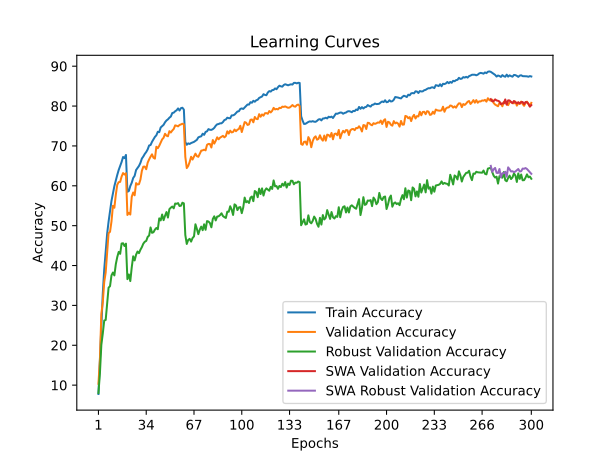

The file beside this chart, header and first rows:
time; train_accuracy; train_loss; valid_accuracy; valid_loss; valid_accuracy_robust; valid_accuracy_swa; valid_accuracy_robust_swa
20,5114; 7,7825; 4,1807; 10,3400; 4,1038; 8,0345; 10,3400; 8,0345
41,4990; 16,3350; 3,7662; 16,3500; 4,2327; 12,8621; 16,3500; 12,8621
61,3136; 25,4375; 3,3861; 27,8500; 3,3954; 20,1034; 27,8500; 20,1034
81,8004; 33,0300; 3,1103; 30,7800; 3,2508; 22,9310; 30,7800; 22,9310
101,9723; 39,0525; 2,8950; 35,8900; 3,1284; 26,2069; 35,8900; 26,2069
121,5947; 43,5975; 2,7251; 38,2400; 3,0589; 26,3448; 38,2400; 26,3448
142,2026; 47,9500; 2,5852; 43,0300; 2,7434; 30,3448; 43,0300; 30,3448
161,6878; 51,0150; 2,4810; 48,1200; 2,5907; 34,4483; 48,1200; 34,4483
181,4751; 53,5475; 2,3929; 48,4600; 2,5616; 34,8276; 48,4600; 34,8276
201,2138; 56,1950; 2,2987; 51,0300; 2,4569; 37,5172; 51,0300; 37,5172
221,8459; 58,0975; 2,2417; 54,9800; 2,3299; 38,2414; 54,9800; 38,2414
242,1056; 59,9075; 2,1830; 54,4900; 2,3419; 37,5172; 54,4900; 37,5172
262,2930; 61,3675; 2,1296; 57,7600; 2,2752; 40,3448; 57,7600; 40,3448
282,7314; 62,7325; 2,0821; 60,2800; 2,1752; 42,1379; 60,2800; 42,1379
302,1973; 63,9775; 2,0375; 60,9200; 2,1136; 43,4138; 60,9200; 43,4138
322,4790; 64,9700; 2,0077; 60,9800; 2,1282; 42,9310; 60,9800; 42,9310
342,4200; 65,9750; 1,9651; 62,3100; 2,0774; 45,5172; 62,3100; 45,5172
362,3944; 67,2200; 1,9387; 63,1900; 2,0441; 45,5862; 63,1900; 45,5862
382,3138; 66,9375; 1,9321; 62,8100; 2,0461; 44,8966; 62,8100; 44,8966
402,5220; 67,7350; 1,9155; 63,1400; 2,0462; 45,4828; 63,1400; 45,4828
423,2493; 58,4975; 2,2148; 52,6800; 2,5138; 36,5862; 52,6800; 36,5862
443,1214; 58,6875; 2,2093; 53,2300; 2,4065; 37,7586; 53,2300; 37,7586
463,5029; 59,9475; 2,1694; 52,7900; 2,5103; 36,1034; 52,7900; 36,1034
484,3311; 60,7675; 2,1426; 57,2400; 2,2656; 39,5517; 57,2400; 39,5517
504,4428; 61,9550; 2,1029; 58,3200; 2,3036; 42,3103; 58,3200; 42,3103
524,7313; 62,4950; 2,0775; 57,6100; 2,3301; 41,2759; 57,6100; 41,2759
544,8755; 63,9550; 2,0315; 60,6700; 2,1499; 42,7241; 60,6700; 42,7241
565,5838; 64,4750; 2,0148; 60,3200; 2,1783; 43,5172; 60,3200; 43,5172
585,6979; 64,9825; 1,9922; 60,4100; 2,1303; 43,1034; 60,4100; 43,1034
606,2513; 65,7500; 1,9692; 61,5600; 2,0930; 43,9655; 61,5600; 43,9655
626,7804; 66,8325; 1,9335; 63,7500; 2,1333; 44,6207; 63,7500; 44,6207
647,0984; 67,3500; 1,9154; 64,8000; 2,0654; 45,4828; 64,8000; 45,4828
667,6375; 67,9900; 1,8964; 64,8100; 2,0281; 45,9655; 64,8100; 45,9655
687,3217; 68,4700; 1,8777; 64,1500; 2,0485; 46,1724; 64,1500; 46,1724
708,0143; 69,1250; 1,8547; 65,8000; 1,9950; 47,1724; 65,8000; 47,1724
728,0331; 70,1075; 1,8318; 66,6100; 1,9868; 47,5172; 66,6100; 47,5172
748,5390; 70,2175; 1,8083; 67,3000; 1,9558; 49,5517; 67,3000; 49,5517
768,8428; 71,0300; 1,7909; 67,8900; 1,9716; 48,2069; 67,8900; 48,2069
789,3967; 71,6250; 1,7632; 67,0300; 1,9371; 48,3448; 67,0300; 48,3448
809,9478; 72,2600; 1,7466; 66,8100; 1,9825; 49,0000; 66,8100; 49,0000
830,0136; 72,6575; 1,7262; 69,7900; 1,8886; 49,4138; 69,7900; 49,4138
850,3587; 73,5450; 1,7022; 69,4200; 1,8978; 49,1034; 69,4200; 49,1034
870,5197; 73,4550; 1,7017; 70,0400; 1,8746; 51,8276; 70,0400; 51,8276
891,2843; 74,6275; 1,6665; 70,8800; 1,8797; 51,3103; 70,8800; 51,3103
911,3695; 74,9725; 1,6523; 71,6400; 1,7968; 52,7931; 71,6400; 52,7931
931,8198; 75,2900; 1,6453; 72,0500; 1,7847; 51,3793; 72,0500; 51,3793
952,4634; 75,9375; 1,6243; 73,0500; 1,7692; 52,4828; 73,0500; 52,4828
972,5618; 76,3850; 1,6093; 72,5700; 1,7731; 53,4138; 72,5700; 53,4138
993,6357; 76,6600; 1,5938; 72,4200; 1,7796; 52,0345; 72,4200; 52,0345
1014,0827; 77,0750; 1,5753; 73,7000; 1,7510; 54,1379; 73,7000; 54,1379
1034,7661; 77,3700; 1,5714; 73,3600; 1,7566; 54,5172; 73,3600; 54,5172
1055,5647; 78,2500; 1,5468; 73,8600; 1,7303; 54,7931; 73,8600; 54,7931
1075,8189; 78,3375; 1,5397; 74,2500; 1,7218; 54,3448; 74,2500; 54,3448
1095,6540; 78,6975; 1,5266; 75,1500; 1,7104; 55,5517; 75,1500; 55,5517
1115,8371; 78,9350; 1,5236; 75,0600; 1,7014; 55,4828; 75,0600; 55,4828
1136,1508; 79,4025; 1,5128; 74,9000; 1,6928; 55,6552; 74,9000; 55,6552
1156,4959; 78,8750; 1,5216; 75,2500; 1,7021; 54,9310; 75,2500; 54,9310
1176,7414; 79,4750; 1,5041; 75,3900; 1,6914; 55,0000; 75,3900; 55,0000
1197,0732; 79,5750; 1,5041; 75,5700; 1,6935; 55,7586; 75,5700; 55,7586
1217,8599; 79,1000; 1,5117; 75,4200; 1,7025; 55,5862; 75,4200; 55,5862
... 240 more rows
